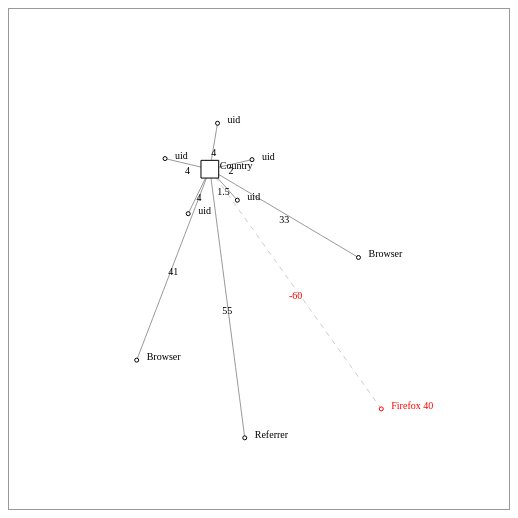
D3 v3 page, settled after 360 driven frames (6 s of simulated time); the page loaded 1 data file(s).


// ── js/app.js
var Graph =  (function(){
	var size = 500;
	
	var force = d3.layout.force().size([size, size]);
	
	var svg = d3.select("body").append("svg")
		.attr("width", size)
		.attr("height", size);
		
	var zoom = d3.behavior.zoom().scaleExtent([0.1, 7]);
	
	var formattedData = function (json){
		var data = {
			  nodes:[],
			  links:[]
		}
		
		json.anomalousProperty.anomalityProp = true;
		data.nodes.push(json.anomalousProperty);
		
		for (var i = 0; i < json.significantVariables.length; i++) {
			var dataItemNode = {key:"", value:"", relativeChange:"", anomalityProp:false}
			var dataItemLink = {source:0, target:"", relativeChange:""}
			
			dataItemNode.key = json.significantVariables[i].key;
			dataItemNode.value = json.significantVariables[i].value;
			dataItemNode.relativeChange = json.significantVariables[i].relativeChange;
			
			
			dataItemLink.target = i+1;
			dataItemLink.relativeChange = json.significantVariables[i].relativeChange;
			
			
			data.nodes.push(dataItemNode);
			data.links.push(dataItemLink);
		}
		
		return data;
	}
	
	return {
		width: size,
		height: size,
		force: force,
		svg: svg,
		zoom: zoom,
		getFormattedData: formattedData
	}
})()

var svg = Graph.svg;
var force = Graph.force;
var zoom = Graph.zoom;
var g = svg.append("g");


d3.json("data/candidates_task.json", function(error, json) {
 
	if (error) throw error;

	var data;
  
	if (json) {
	  
		data = Graph.getFormattedData(json);

		force
			.nodes(data.nodes)
			.links(data.links)
			.charge(-500)
			.linkDistance(function(d) { 
				return (d.relativeChange < 0) ? d.relativeChange * (-5) : d.relativeChange * 5; 
			})
			.start();
	  
		var link = g.selectAll(".link")
			.data(data.links)
			.enter().append("g")
			.attr("class", "glink")
			.append("line")
			.attr("class", "link")
			.style("opacity", function(d) { 
				return (d.relativeChange < 0) ? 0.5 : 1; 
			}) 
			.style("stroke-dasharray", function(d) { 
				return (d.relativeChange < 0) ? "5,5" : "10,0"; 
			})
			.style("fill", "#000");

		var linkText = svg.selectAll(".glink")
			.append("text")
			.attr("class", "link-label")
			.style("fill", function(d){ return (d.relativeChange < 0) ? "#ff0000" : "#000"; })
			.attr("dy", 10)
			.attr("text-anchor", "middle")
			.text(function(d) {
					return d.relativeChange;
			});
			
		var node = g.selectAll(".node")
			.data(data.nodes)
			.enter().append("g")
			.attr("class", "node")
			.call(force.drag);
			
		node.append("path")
			.attr("d", 
				d3.svg.symbol()
				.size(function(d) {
					return (d.anomalityProp) ? Math.PI*Math.pow(10,2) : Math.PI*Math.pow(2,2);
				})
				.type(function(d) { return (d.anomalityProp) ? "square" : "circle"; })
			)
			.style("stroke", function(d){ return (d.relativeChange < 0) ? "#ff0000" : "#000"; });
			
		node.append("text").text(function(d) { return d.key; })
			.attr("dx", 10)
			.attr("dy", 0)
			.style("fill", function(d){ return (d.relativeChange < 0) ? "#ff0000" : "#000"; });;

		node.append("title")
			.text(function(d) { return d.key + "-" + d.value; });

		node.on("mousedown", function(d) { 
			d3.event.stopPropagation();
		});

		zoom.on("zoom", function() {
			g.attr("transform", "translate(" + d3.event.translate + ")scale(" + d3.event.scale + ")");
		});
			 
		svg.call(zoom);
		
		force.on("tick", function() {
			link.attr("x1", function(d) { return d.source.x; })
				.attr("y1", function(d) { return d.source.y; })
				.attr("x2", function(d) { return d.target.x; })
				.attr("y2", function(d) { return d.target.y; });
			linkText
				.attr("x", function(d) { return ((d.source.x + d.target.x)/2); })
				.attr("y", function(d) { return ((d.source.y + d.target.y)/2); });
				
			node.attr("transform", function(d) { return "translate(" + d.x + "," + d.y + ")"; });

		});
	  
	}

});


### data: data/candidates_task.json
{
 "anomalousProperty": {
  "key": "Country",
  "value": "Italy"
 },
 "significantVariables": [
  {
   "key": "Browser",
   "value": "Chrome 42",
   "relativeChange": 33
  },
  {
   "key": "Browser",
   "value": "Edge",
   "relativeChange": 41
  },
  {
   "key": "Firefox 40",
   "value": "Edge",
   "relativeChange": -60
  },
  {
   "key": "Referrer",
   "value": "somewebsite.co.uk",
   "relativeChange": 55
  },
  {
   "key": "uid",
   "value": "ead4d4a7-1949-4689-b664-9cb6a31f5f6a",
   "relativeChange": 2
  },
  {
   "key": "uid",
   "value": "3cac4aa2-ccad-49ba-8bc1-4248f2ad1c38",
   "relativeChange": 4
  },
  {
   "key": "uid",
   "value": "8fa55d1b-fc01-443a-aef8-c7d8f87b51b0",
   "relativeChange": 1.5
  },
  {
   "key": "uid",
   "value": "4c2ef347-38d4-4db9-aacb-530a118dd953",
   "relativeChange": 4
  },
  "... 1 more items"
 ]
}